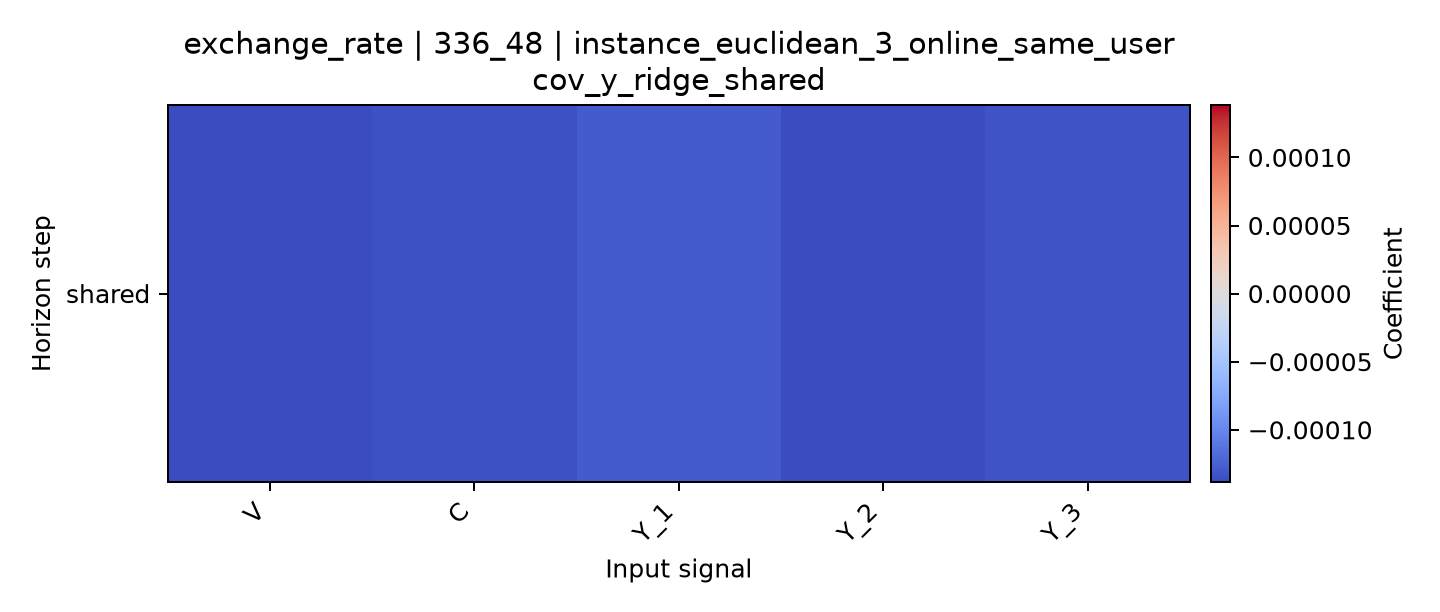

The file beside this chart, header and first rows:
horizon, V, C, Y_1, Y_2, Y_3
shared, -0.0001384, -0.0001349, -0.0001278, -0.0001385, -0.0001333
